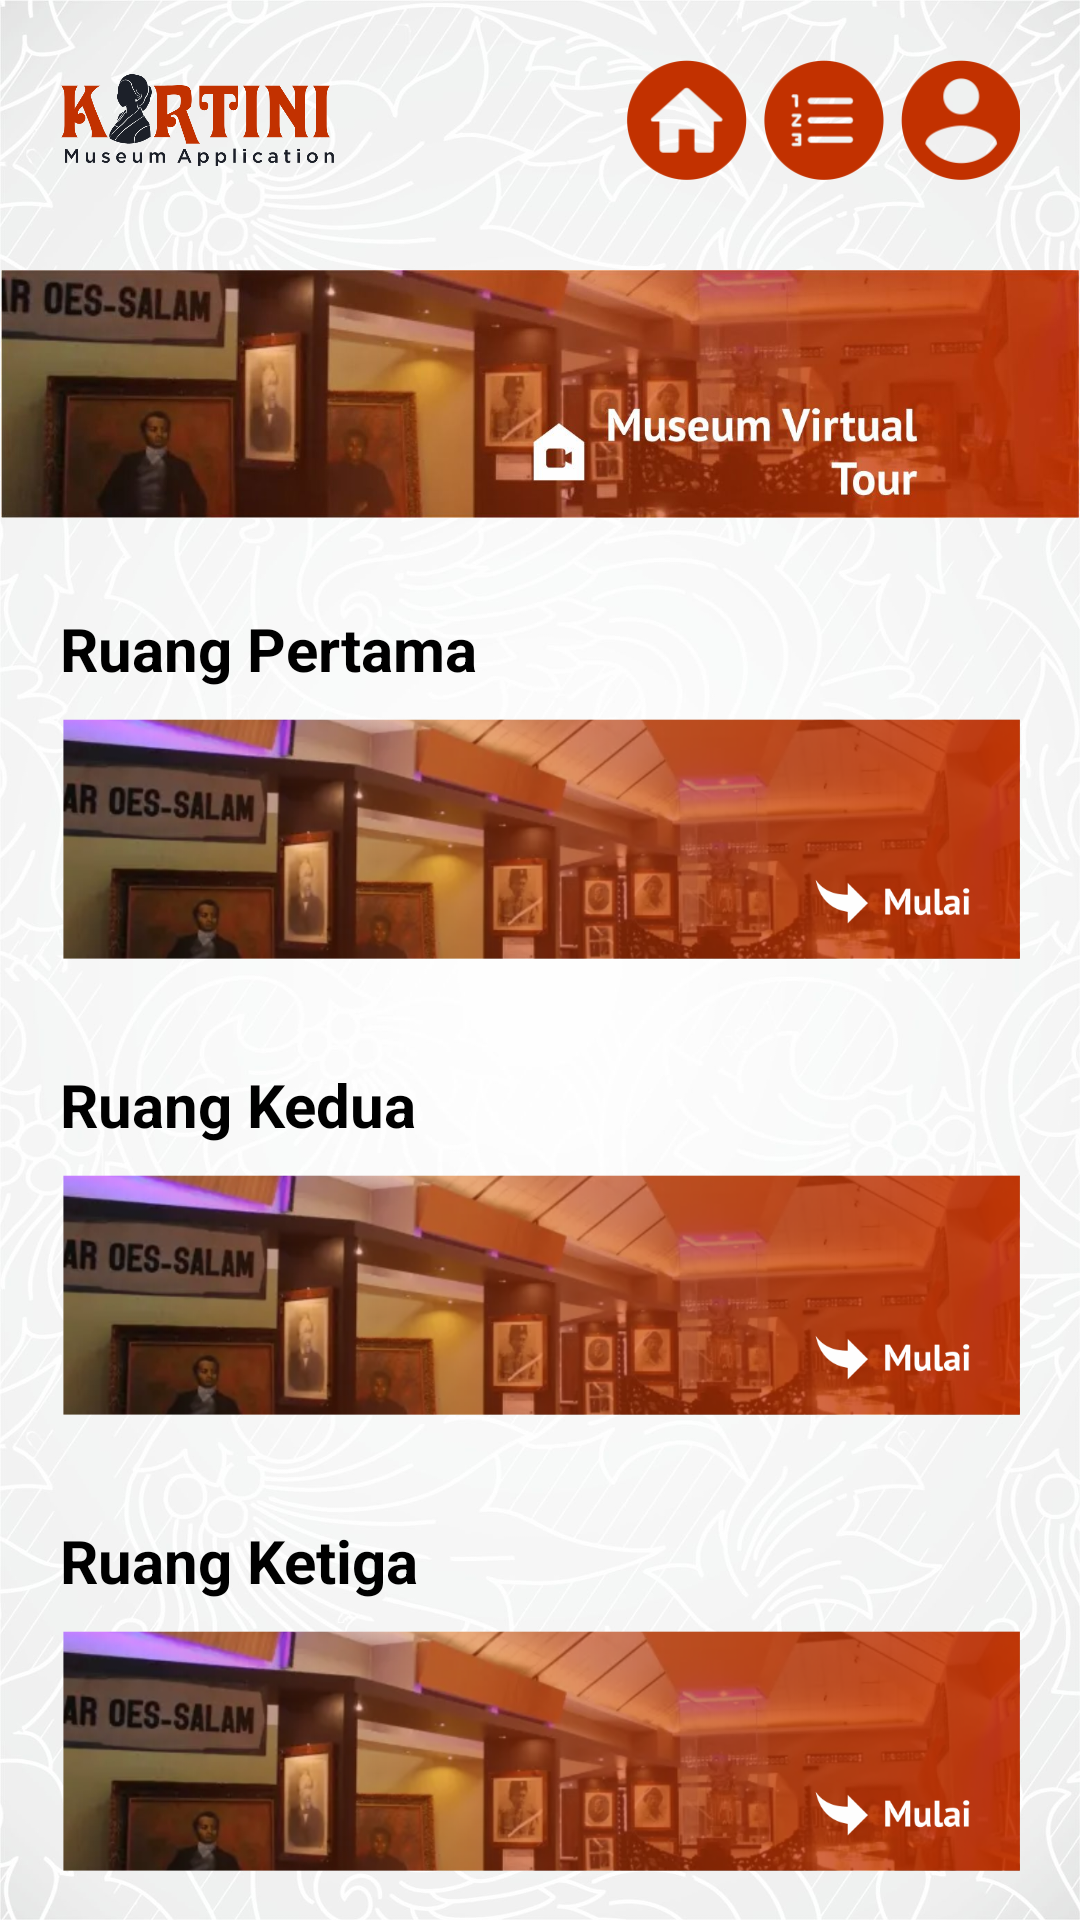

Here is an Android app screen rendered from its layout file. Give the layout XML and the strings, colors and styles it references.
<!-- AndroidManifest.xml: application theme AppTheme.NoActionBar -->
<!-- res/layout/activity_virtual.xml -->
<?xml version="1.0" encoding="utf-8"?>
<androidx.coordinatorlayout.widget.CoordinatorLayout android:layout_gravity="" xmlns:android="http://schemas.android.com/apk/res/android"
    xmlns:app="http://schemas.android.com/apk/res-auto"
    xmlns:tools="http://schemas.android.com/tools"
    android:layout_width="match_parent"
    android:layout_height="match_parent"
    android:background="@drawable/bg_putih"
    tools:context=".VirtualActivity">

    <LinearLayout
        android:layout_width="match_parent"
        android:layout_height="match_parent"
        android:orientation="vertical"
        android:gravity="top">
        <ScrollView
            android:layout_width="match_parent"
            android:layout_height="match_parent"
            android:orientation="vertical">
            <LinearLayout
                android:layout_width="match_parent"
                android:layout_height="wrap_content"
                android:orientation="vertical">
                <LinearLayout
                    android:layout_width="match_parent"
                    android:layout_height="wrap_content"
                    android:layout_margin="20dp"
                    android:gravity="center_vertical"
                    android:orientation="horizontal">
                    <ImageView
                        android:layout_width="match_parent"
                        android:layout_height="wrap_content"
                        android:layout_weight="0.5"
                        android:src="@drawable/kartini_logo_text"
                        android:adjustViewBounds="true"/>
                    <ImageView
                        android:layout_width="match_parent"
                        android:layout_height="wrap_content"
                        android:layout_weight="0.5"
                        android:adjustViewBounds="true"/>
                    <ImageButton
                        android:id="@+id/btn_home"
                        android:layout_width="match_parent"
                        android:layout_height="40dp"
                        android:layout_weight="0.6"
                        android:background="#00000000"
                        android:src="@drawable/btn_home"
                        android:scaleType="fitEnd"
                        android:adjustViewBounds="true"/>
                    <ImageButton
                        android:id="@+id/btn_menu"
                        android:layout_width="match_parent"
                        android:layout_height="40dp"
                        android:layout_weight="0.6"
                        android:background="#00000000"
                        android:src="@drawable/btn_menu"
                        android:scaleType="fitEnd"
                        android:adjustViewBounds="true"/>
                    <ImageButton
                        android:id="@+id/btn_akun"
                        android:layout_width="match_parent"
                        android:layout_height="40dp"
                        android:layout_weight="0.6"
                        android:background="#00000000"
                        android:src="@drawable/btn_user"
                        android:scaleType="fitEnd"
                        android:adjustViewBounds="true"/>
                </LinearLayout>
                <ImageView
                    android:layout_width="match_parent"
                    android:layout_height="wrap_content"
                    android:src="@drawable/header_virtual_tour"
                    android:layout_marginTop="10dp"
                    android:adjustViewBounds="true"/>
                <TextView
                    android:layout_width="match_parent"
                    android:layout_height="wrap_content"
                    android:text="@string/ruang_pertama"
                    android:textStyle="bold"
                    android:textSize="20sp"
                    android:textColor="@color/black"
                    android:paddingHorizontal="20dp"
                    android:layout_marginTop="30dp"/>
                <ImageButton
                    android:id="@+id/btn_menu_knowledge"
                    android:layout_width="match_parent"
                    android:layout_height="wrap_content"
                    android:background="#00000000"
                    android:src="@drawable/btn_virtual_tour"
                    android:scaleType="fitEnd"
                    android:adjustViewBounds="true"
                    android:layout_marginTop="10dp"
                    android:layout_marginLeft="20dp"
                    android:layout_marginRight="20dp"
                    android:layout_marginBottom="5dp"/>
                <TextView
                    android:layout_width="match_parent"
                    android:layout_height="wrap_content"
                    android:text="@string/ruang_kedua"
                    android:textStyle="bold"
                    android:textSize="20sp"
                    android:textColor="@color/black"
                    android:paddingHorizontal="20dp"
                    android:layout_marginTop="30dp"/>
                <ImageButton
                    android:id="@+id/btn_menu_quiz"
                    android:layout_width="match_parent"
                    android:layout_height="wrap_content"
                    android:background="#00000000"
                    android:src="@drawable/btn_virtual_tour"
                    android:scaleType="fitEnd"
                    android:adjustViewBounds="true"
                    android:layout_marginTop="10dp"
                    android:layout_marginLeft="20dp"
                    android:layout_marginRight="20dp"
                    android:layout_marginBottom="5dp"/>
                <TextView
                    android:layout_width="match_parent"
                    android:layout_height="wrap_content"
                    android:text="@string/ruang_ketiga"
                    android:textStyle="bold"
                    android:textSize="20sp"
                    android:textColor="@color/black"
                    android:paddingHorizontal="20dp"
                    android:layout_marginTop="30dp"/>
                <ImageButton
                    android:id="@+id/btn_history"
                    android:layout_width="match_parent"
                    android:layout_height="wrap_content"
                    android:background="#00000000"
                    android:src="@drawable/btn_virtual_tour"
                    android:scaleType="fitEnd"
                    android:adjustViewBounds="true"
                    android:layout_marginTop="10dp"
                    android:layout_marginLeft="20dp"
                    android:layout_marginRight="20dp"
                    android:layout_marginBottom="5dp"/>
                <TextView
                    android:layout_width="match_parent"
                    android:layout_height="wrap_content"
                    android:text="@string/ruang_keempat"
                    android:textStyle="bold"
                    android:textSize="20sp"
                    android:textColor="@color/black"
                    android:paddingHorizontal="20dp"
                    android:layout_marginTop="30dp"/>
                <ImageButton
                    android:id="@+id/btn_virtual"
                    android:layout_width="match_parent"
                    android:layout_height="wrap_content"
                    android:background="#00000000"
                    android:src="@drawable/btn_virtual_tour"
                    android:scaleType="fitEnd"
                    android:adjustViewBounds="true"
                    android:layout_marginTop="10dp"
                    android:layout_marginLeft="20dp"
                    android:layout_marginRight="20dp"
                    android:layout_marginBottom="50dp"/>
            </LinearLayout>
        </ScrollView>
    </LinearLayout>

</androidx.coordinatorlayout.widget.CoordinatorLayout>
<!-- resources referenced by this layout -->
<resources>
  <!-- drawable bg_putih: jpg bitmap (drawable, 224193 bytes) -->
  <!-- drawable btn_home: png bitmap (drawable, 6462 bytes) -->
  <!-- drawable btn_menu: png bitmap (drawable, 6607 bytes) -->
  <!-- drawable btn_user: png bitmap (drawable, 7185 bytes) -->
  <!-- drawable btn_virtual_tour: png bitmap (drawable, 449044 bytes) -->
  <!-- drawable header_virtual_tour: jpg bitmap (drawable, 65380 bytes) -->
  <!-- drawable kartini_logo_text: png bitmap (drawable, 43974 bytes) -->
  <string name="ruang_kedua">Ruang Kedua</string>
  <string name="ruang_keempat">Ruang Keempat</string>
  <string name="ruang_ketiga">Ruang Ketiga</string>
  <string name="ruang_pertama">Ruang Pertama</string>
  <!-- not gathered from this repository: default colours our renderer supplied (Android Studio template values) -->
  <color name="black">#FF000000</color>
</resources>
